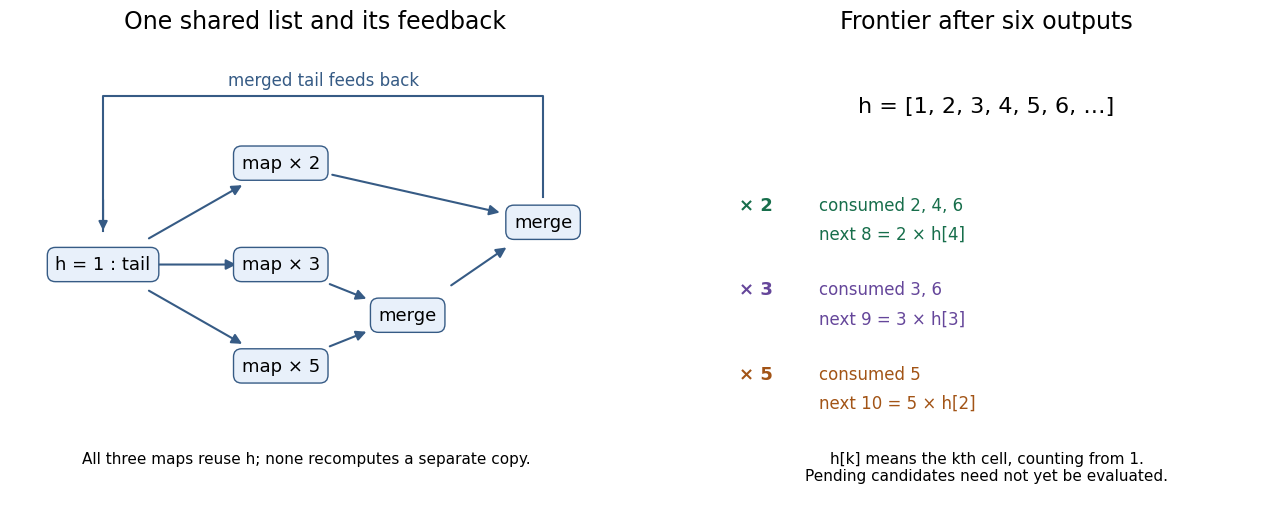

Recreate this plot in Python. (Note: this script raises an exception after producing the figure.)
"""Draw the shared feedback streams; write the PNG to the current directory."""
from pathlib import Path
import matplotlib
matplotlib.use('Agg')
import matplotlib.pyplot as plt
from matplotlib.patches import FancyArrowPatch, FancyBboxPatch

plt.rcParams.update({'font.size': 13, 'font.family': 'DejaVu Sans'})
fig, axes = plt.subplots(1, 2, figsize=(13, 5.6), dpi=100, facecolor='white', gridspec_kw={'width_ratios':[1.15,1]})
ax=axes[0]
ax.set(xlim=(-.4,6.8),ylim=(0,5.7))
ax.axis('off')
ax.set_title('One shared list and its feedback',fontsize=17)
nodes={'h':(.7,3),'two':(2.8,4.2),'three':(2.8,3),'five':(2.8,1.8),'inner':(4.3,2.4),'outer':(5.9,3.5)}
labels={'h':'h = 1 : tail','two':'map × 2','three':'map × 3','five':'map × 5','inner':'merge','outer':'merge'}
for key,(x,y)in nodes.items():
    ax.text(x,y,labels[key],ha='center',va='center',bbox={'boxstyle':'round,pad=.45','facecolor':'#e8f0fa','edgecolor':'#365b85'},zorder=3)
for u,v in [('h','two'),('h','three'),('h','five'),('two','outer'),('three','inner'),('five','inner'),('inner','outer')]:
    ax.add_patch(FancyArrowPatch(nodes[u],nodes[v],arrowstyle='-|>',mutation_scale=15,shrinkA=38,shrinkB=32,color='#365b85',lw=1.5))
ax.plot([5.9,5.9,.7,.7],[3.8,5.0,5.0,3.4],color='#365b85',lw=1.5)
ax.annotate('',(.7,3.37),(.7,3.8),arrowprops={'arrowstyle':'-|>','color':'#365b85','lw':1.5})
ax.text(3.3,5.12,'merged tail feeds back',ha='center',fontsize=12,color='#365b85')
ax.text(3.1,.65,'All three maps reuse h; none recomputes a separate copy.',ha='center',fontsize=11)
ax=axes[1]
ax.set(xlim=(0,6),ylim=(0,5.7))
ax.axis('off')
ax.set_title('Frontier after six outputs',fontsize=17)
ax.text(3,4.8,'h = [1, 2, 3, 4, 5, 6, …]',ha='center',fontsize=16)
rows=[(2,'2, 4, 6',8,4,'#176e4b'),(3,'3, 6',9,3,'#65469a'),(5,'5',10,2,'#a25416')]
for i,(factor,consumed,pending,base,color)in enumerate(rows):
    y=3.65-i
    ax.text(.2,y,f'× {factor}',weight='bold',color=color)
    ax.text(1.1,y,f'consumed {consumed}',color=color,fontsize=12)
    ax.text(1.1,y-.35,f'next {pending} = {factor} × h[{base}]',color=color,fontsize=12)
ax.text(3,.45,'h[k] means the kth cell, counting from 1.\nPending candidates need not yet be evaluated.',ha='center',fontsize=11)
fig.subplots_adjust(left=.025,right=.98,bottom=.02,top=.88,wspace=.18)
fig.savefig(Path(__file__).with_suffix('.png').name, facecolor='white')
plt.close(fig)
